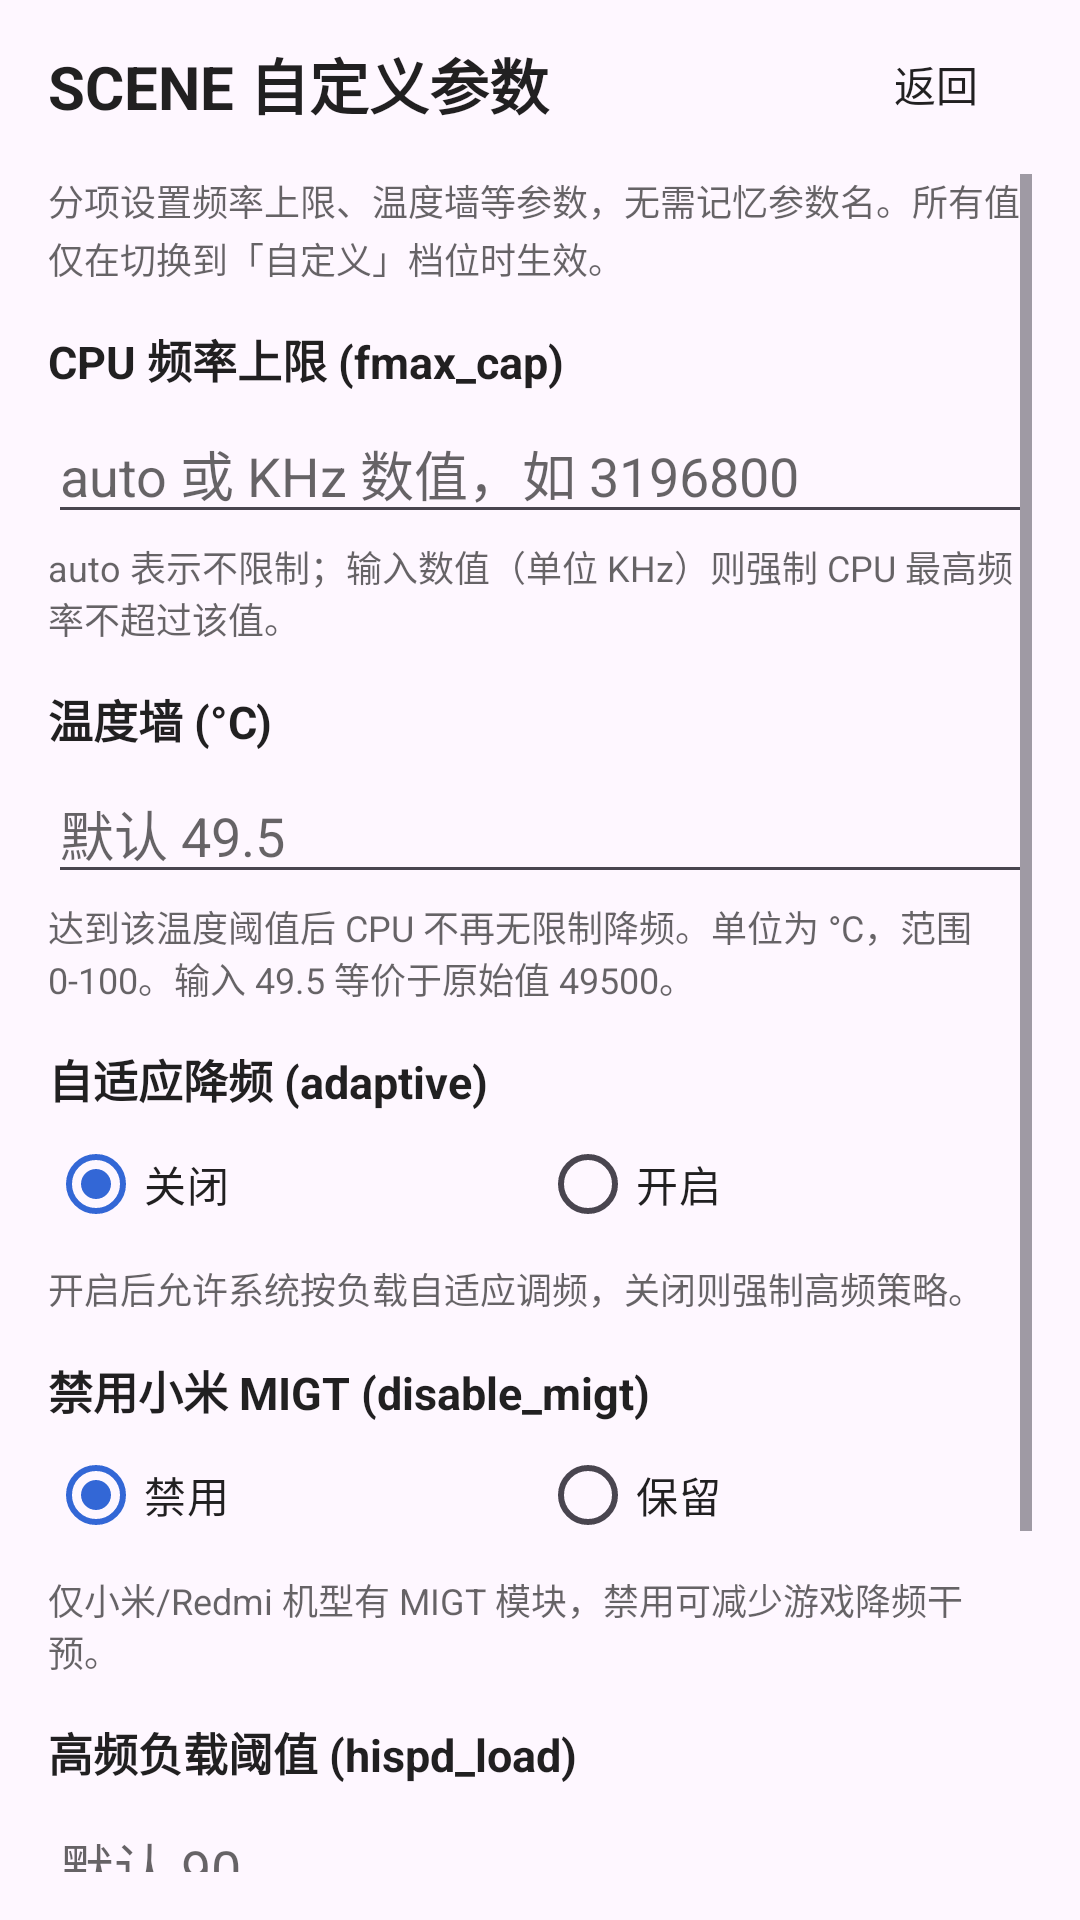

This screen was rendered from an Android layout file. Write that file and the resources it references.
<!-- AndroidManifest.xml: application theme Theme.HanFengAdBlock -->
<!-- res/layout/activity_scene_params_editor.xml -->
<?xml version="1.0" encoding="utf-8"?>
<LinearLayout xmlns:android="http://schemas.android.com/apk/res/android"
    android:id="@+id/rootLayout"
    android:layout_width="match_parent"
    android:layout_height="match_parent"
    android:orientation="vertical"
    android:paddingLeft="16dp"
    android:paddingTop="8dp"
    android:paddingRight="16dp"
    android:paddingBottom="16dp">

    <LinearLayout
        android:layout_width="match_parent"
        android:layout_height="wrap_content"
        android:gravity="center_vertical"
        android:orientation="horizontal">

        <TextView
            android:layout_width="0dp"
            android:layout_height="wrap_content"
            android:layout_weight="1"
            android:text="SCENE 自定义参数"
            android:textColor="@color/hf_text_primary"
            android:textSize="20sp"
            android:textStyle="bold" />

        <Button
            android:id="@+id/btnBack"
            android:layout_width="wrap_content"
            android:layout_height="40dp"
            android:background="@drawable/bg_button"
            android:backgroundTint="@null"
            android:minWidth="64dp"
            android:text="返回"
            android:textAllCaps="false"
            android:textColor="@color/hf_text_primary" />
    </LinearLayout>

    <ScrollView
        android:layout_width="match_parent"
        android:layout_height="0dp"
        android:layout_marginTop="10dp"
        android:layout_weight="1"
        android:fillViewport="true">

        <LinearLayout
            android:layout_width="match_parent"
            android:layout_height="wrap_content"
            android:orientation="vertical">

            <TextView
                android:layout_width="match_parent"
                android:layout_height="wrap_content"
                android:lineSpacingExtra="2dp"
                android:text="分项设置频率上限、温度墙等参数，无需记忆参数名。所有值仅在切换到「自定义」档位时生效。"
                android:textColor="@color/hf_text_secondary"
                android:textSize="12sp" />

            
            <TextView
                android:layout_width="wrap_content"
                android:layout_height="wrap_content"
                android:layout_marginTop="14dp"
                android:text="CPU 频率上限 (fmax_cap)"
                android:textColor="@color/hf_text_primary"
                android:textSize="15sp"
                android:textStyle="bold" />

            <EditText
                android:id="@+id/etFmaxCap"
                android:layout_width="match_parent"
                android:layout_height="wrap_content"
                android:layout_marginTop="4dp"
                android:hint="auto 或 KHz 数值，如 3196800"
                android:inputType="text"
                android:textColor="@color/hf_text_primary"
                android:textColorHint="@color/hf_text_secondary" />

            <TextView
                android:layout_width="match_parent"
                android:layout_height="wrap_content"
                android:layout_marginTop="2dp"
                android:text="auto 表示不限制；输入数值（单位 KHz）则强制 CPU 最高频率不超过该值。"
                android:textColor="@color/hf_text_secondary"
                android:textSize="12sp" />

            
            <TextView
                android:layout_width="wrap_content"
                android:layout_height="wrap_content"
                android:layout_marginTop="14dp"
                android:text="温度墙 (°C)"
                android:textColor="@color/hf_text_primary"
                android:textSize="15sp"
                android:textStyle="bold" />

            <EditText
                android:id="@+id/etThermal"
                android:layout_width="match_parent"
                android:layout_height="wrap_content"
                android:layout_marginTop="4dp"
                android:hint="默认 49.5"
                android:inputType="numberDecimal"
                android:textColor="@color/hf_text_primary"
                android:textColorHint="@color/hf_text_secondary" />

            <TextView
                android:layout_width="match_parent"
                android:layout_height="wrap_content"
                android:layout_marginTop="2dp"
                android:text="达到该温度阈值后 CPU 不再无限制降频。单位为 °C，范围 0-100。输入 49.5 等价于原始值 49500。"
                android:textColor="@color/hf_text_secondary"
                android:textSize="12sp" />

            
            <TextView
                android:layout_width="wrap_content"
                android:layout_height="wrap_content"
                android:layout_marginTop="14dp"
                android:text="自适应降频 (adaptive)"
                android:textColor="@color/hf_text_primary"
                android:textSize="15sp"
                android:textStyle="bold" />

            <RadioGroup
                android:id="@+id/rgAdaptive"
                android:layout_width="match_parent"
                android:layout_height="wrap_content"
                android:orientation="horizontal">

                <RadioButton
                    android:id="@+id/rbAdaptiveOff"
                    android:layout_width="0dp"
                    android:layout_height="wrap_content"
                    android:layout_weight="1"
                    android:checked="true"
                    android:text="关闭"
                    android:textColor="@color/hf_text_primary"
                    android:textSize="14sp" />

                <RadioButton
                    android:id="@+id/rbAdaptiveOn"
                    android:layout_width="0dp"
                    android:layout_height="wrap_content"
                    android:layout_weight="1"
                    android:text="开启"
                    android:textColor="@color/hf_text_primary"
                    android:textSize="14sp" />
            </RadioGroup>

            <TextView
                android:layout_width="match_parent"
                android:layout_height="wrap_content"
                android:layout_marginTop="2dp"
                android:text="开启后允许系统按负载自适应调频，关闭则强制高频策略。"
                android:textColor="@color/hf_text_secondary"
                android:textSize="12sp" />

            
            <TextView
                android:layout_width="wrap_content"
                android:layout_height="wrap_content"
                android:layout_marginTop="14dp"
                android:text="禁用小米 MIGT (disable_migt)"
                android:textColor="@color/hf_text_primary"
                android:textSize="15sp"
                android:textStyle="bold" />

            <RadioGroup
                android:id="@+id/rgDisableMigt"
                android:layout_width="match_parent"
                android:layout_height="wrap_content"
                android:orientation="horizontal">

                <RadioButton
                    android:id="@+id/rbMigtOff"
                    android:layout_width="0dp"
                    android:layout_height="wrap_content"
                    android:layout_weight="1"
                    android:checked="true"
                    android:text="禁用"
                    android:textColor="@color/hf_text_primary"
                    android:textSize="14sp" />

                <RadioButton
                    android:id="@+id/rbMigtKeep"
                    android:layout_width="0dp"
                    android:layout_height="wrap_content"
                    android:layout_weight="1"
                    android:text="保留"
                    android:textColor="@color/hf_text_primary"
                    android:textSize="14sp" />
            </RadioGroup>

            <TextView
                android:layout_width="match_parent"
                android:layout_height="wrap_content"
                android:layout_marginTop="2dp"
                android:text="仅小米/Redmi 机型有 MIGT 模块，禁用可减少游戏降频干预。"
                android:textColor="@color/hf_text_secondary"
                android:textSize="12sp" />

            
            <TextView
                android:layout_width="wrap_content"
                android:layout_height="wrap_content"
                android:layout_marginTop="14dp"
                android:text="高频负载阈值 (hispd_load)"
                android:textColor="@color/hf_text_primary"
                android:textSize="15sp"
                android:textStyle="bold" />

            <EditText
                android:id="@+id/etHispeedLoad"
                android:layout_width="match_parent"
                android:layout_height="wrap_content"
                android:layout_marginTop="4dp"
                android:hint="默认 90"
                android:inputType="number"
                android:textColor="@color/hf_text_primary"
                android:textColorHint="@color/hf_text_secondary" />

            <TextView
                android:layout_width="match_parent"
                android:layout_height="wrap_content"
                android:layout_marginTop="2dp"
                android:text="负载达到该百分比时进入高频档位，范围 1-100。"
                android:textColor="@color/hf_text_secondary"
                android:textSize="12sp" />

            <LinearLayout
                android:layout_width="match_parent"
                android:layout_height="wrap_content"
                android:layout_marginTop="20dp"
                android:orientation="horizontal">

                <Button
                    android:id="@+id/btnRestoreDefault"
                    android:layout_width="0dp"
                    android:layout_height="44dp"
                    android:layout_weight="1"
                    android:background="@drawable/bg_button"
                    android:backgroundTint="@null"
                    android:text="恢复默认"
                    android:textAllCaps="false"
                    android:textColor="@color/hf_text_primary" />

                <Space
                    android:layout_width="8dp"
                    android:layout_height="1dp" />

                <Button
                    android:id="@+id/btnSave"
                    android:layout_width="0dp"
                    android:layout_height="44dp"
                    android:layout_weight="1"
                    android:background="@drawable/bg_button"
                    android:backgroundTint="@null"
                    android:text="保存"
                    android:textAllCaps="false"
                    android:textColor="@color/hf_text_primary" />
            </LinearLayout>

            <TextView
                android:id="@+id/tvResult"
                android:layout_width="match_parent"
                android:layout_height="wrap_content"
                android:layout_marginTop="8dp"
                android:layout_marginBottom="16dp"
                android:textColor="@color/hf_text_secondary"
                android:textSize="12sp" />
        </LinearLayout>
    </ScrollView>

</LinearLayout>
<!-- resources referenced by this layout -->
<resources>
  <color name="hf_text_primary">#DE000000</color>
  <color name="hf_text_secondary">#99000000</color>
  <color name="hf_brand_primary">#FF3367D6</color>
  <color name="hf_brand_primary_dark">#FF1A4FA0</color>
  <color name="hf_brand_accent">#FF00BFA5</color>
  <color name="hf_button_primary_text">#FFFFFFFF</color>
  <color name="hf_surface">#AEFFFFFF</color>
  <style name="Widget.HanFeng.Button" parent="Widget.AppCompat.Button">
          <item name="android:background">@drawable/bg_panel</item>
          <item name="android:backgroundTint">@null</item>
          <item name="backgroundTint">@null</item>
          <item name="android:textColor">@color/hf_text_primary</item>
          <item name="android:textAllCaps">false</item>
          <item name="android:minHeight">0dp</item>
          <item name="android:minWidth">0dp</item>
          <item name="android:paddingLeft">16dp</item>
          <item name="android:paddingRight">16dp</item>
      </style>
  <style name="Widget.HanFeng.MaterialButton" parent="Widget.Material3.Button">
          <item name="android:background">@drawable/bg_panel</item>
          <item name="android:backgroundTint">@null</item>
          <item name="backgroundTint">@null</item>
          <item name="android:textColor">@color/hf_text_primary</item>
          <item name="android:textAllCaps">false</item>
          <item name="cornerRadius">16dp</item>
      </style>
  <color name="hf_glass_mid">#B8FFFFFF</color>
  <style name="HanFengDialogAnimation">
          <item name="android:windowEnterAnimation">@anim/dialog_enter</item>
          <item name="android:windowExitAnimation">@anim/dialog_exit</item>
      </style>
  <style name="Widget.HanFeng.DialogButton.Negative" parent="Widget.Material3.Button.TextButton.Dialog">
          <item name="android:background">@drawable/bg_button_default</item>
          <item name="android:textColor">@color/hf_text_primary</item>
          <item name="android:textStyle">normal</item>
          <item name="android:textAllCaps">false</item>
          <item name="android:minHeight">44dp</item>
          <item name="android:minWidth">96dp</item>
          <item name="android:paddingLeft">20dp</item>
          <item name="android:paddingRight">20dp</item>
          <item name="android:insetLeft">0dp</item>
          <item name="android:insetRight">0dp</item>
          <item name="android:insetTop">0dp</item>
          <item name="android:insetBottom">0dp</item>
      </style>
  <style name="Widget.HanFeng.DialogButton.Neutral" parent="Widget.Material3.Button.TextButton.Dialog">
          <item name="android:background">@drawable/bg_button_default</item>
          <item name="android:textColor">@color/hf_text_primary</item>
          <item name="android:textAllCaps">false</item>
          <item name="android:minHeight">44dp</item>
          <item name="android:minWidth">96dp</item>
          <item name="android:paddingLeft">20dp</item>
          <item name="android:paddingRight">20dp</item>
          <item name="android:insetLeft">0dp</item>
          <item name="android:insetRight">0dp</item>
          <item name="android:insetTop">0dp</item>
          <item name="android:insetBottom">0dp</item>
      </style>
  <color name="hf_glass_inner_shadow">#1A000000</color>
  <color name="hf_glass_stroke">#57A6D8FF</color>
  <color name="hf_glass_primary_mid">#FF3D74E0</color>
  <color name="hf_glass_primary_bottom">#FF2A5BC7</color>
  <color name="hf_glass_primary_top">#FF5B8DF0</color>
</resources>
